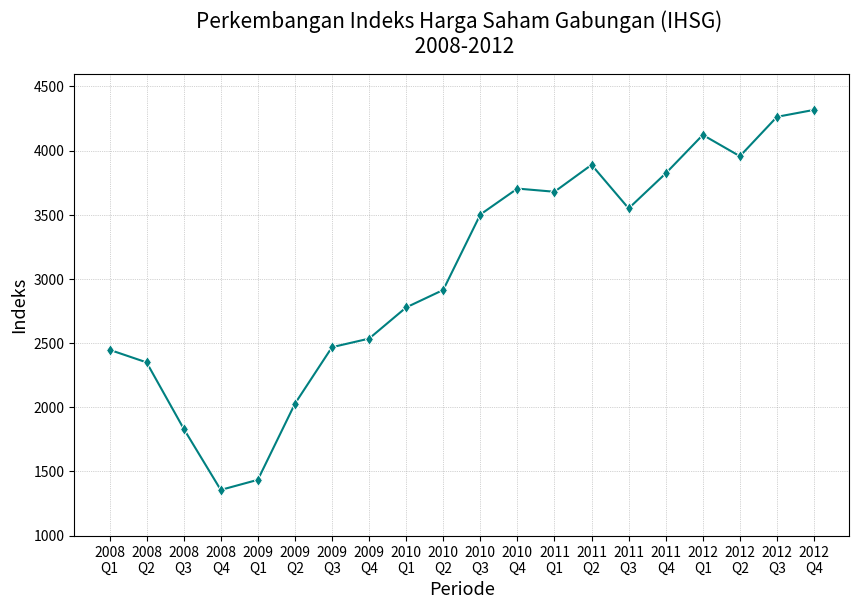

This figure's Python source:
import seaborn as sns
import matplotlib.pyplot as plt
import pandas as pd

            # Indeks Harga Saham Gabungan / Jakarta Composite Index
                                # YoY 2008-2012

# Data for Composite Index
     #     Q1        Q2        Q3         Q4
ci12 = [2447.299, 2349.105, 1832.507, 1355.408, 
        1434.074, 2026.780, 2467.591, 2534.356,
        2777.301, 2913.684, 3501.296, 3703.512,
        3678.674, 3888.569, 3549.032, 3821.992,
        4121.551, 3955.577, 4262.561, 4316.687]

# Year / Period(s)
    # X-Axis
yq12 = ['2008\nQ1', '2008\nQ2', '2008\nQ3', '2008\nQ4',
        '2009\nQ1', '2009\nQ2', '2009\nQ3', '2009\nQ4',
        '2010\nQ1', '2010\nQ2', '2010\nQ3', '2010\nQ4',
        '2011\nQ1', '2011\nQ2', '2011\nQ3', '2011\nQ4',
        '2012\nQ1', '2012\nQ2', '2012\nQ3', '2012\nQ4']
    #
# Merge Datasets into Dataframe
a_df = {'ci12': ci12, 'yq12': yq12}
alpha = pd.DataFrame(a_df)

# Axis for Beban Pengembangan Usaha
fig, ax1 = plt.subplots(figsize = (10,6))
plt.ylim(1000, 4600)
color = 'Teal'
ax1.set_title('Perkembangan Indeks Harga Saham Gabungan (IHSG) \n 2008-2012', fontsize = 15, pad = 15)
ax1.set_xlabel('Periode', fontsize = 13)
ax1.set_ylabel('Indeks', fontsize = 13)
ax2 = sns.lineplot(x = 'yq12', y = 'ci12', data = alpha, sort = False, marker = 'd', color = color)
ax1.tick_params(axis = 'y')

# Add Grid
plt.grid(color='darkgray', linestyle=':', linewidth=0.5)

# Checkout
plt.show()